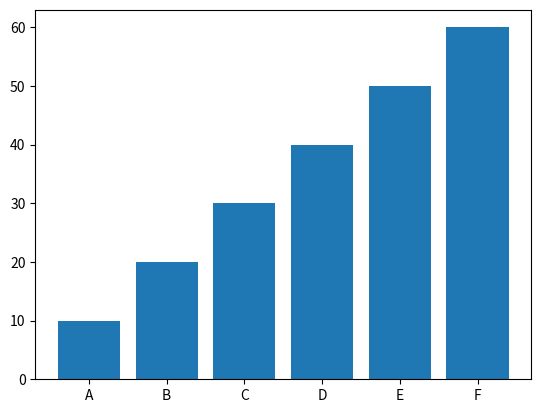

Reproduce this figure in Python.
import matplotlib.pyplot as plt
labels = ["A", "B", "C", "D", "E", "F"]
x = range(0, 6)
y = [10, 20, 30, 40, 50, 60]
# 棒グラフを描画する
plt.bar(x, y, tick_label = labels)
plt.show()
